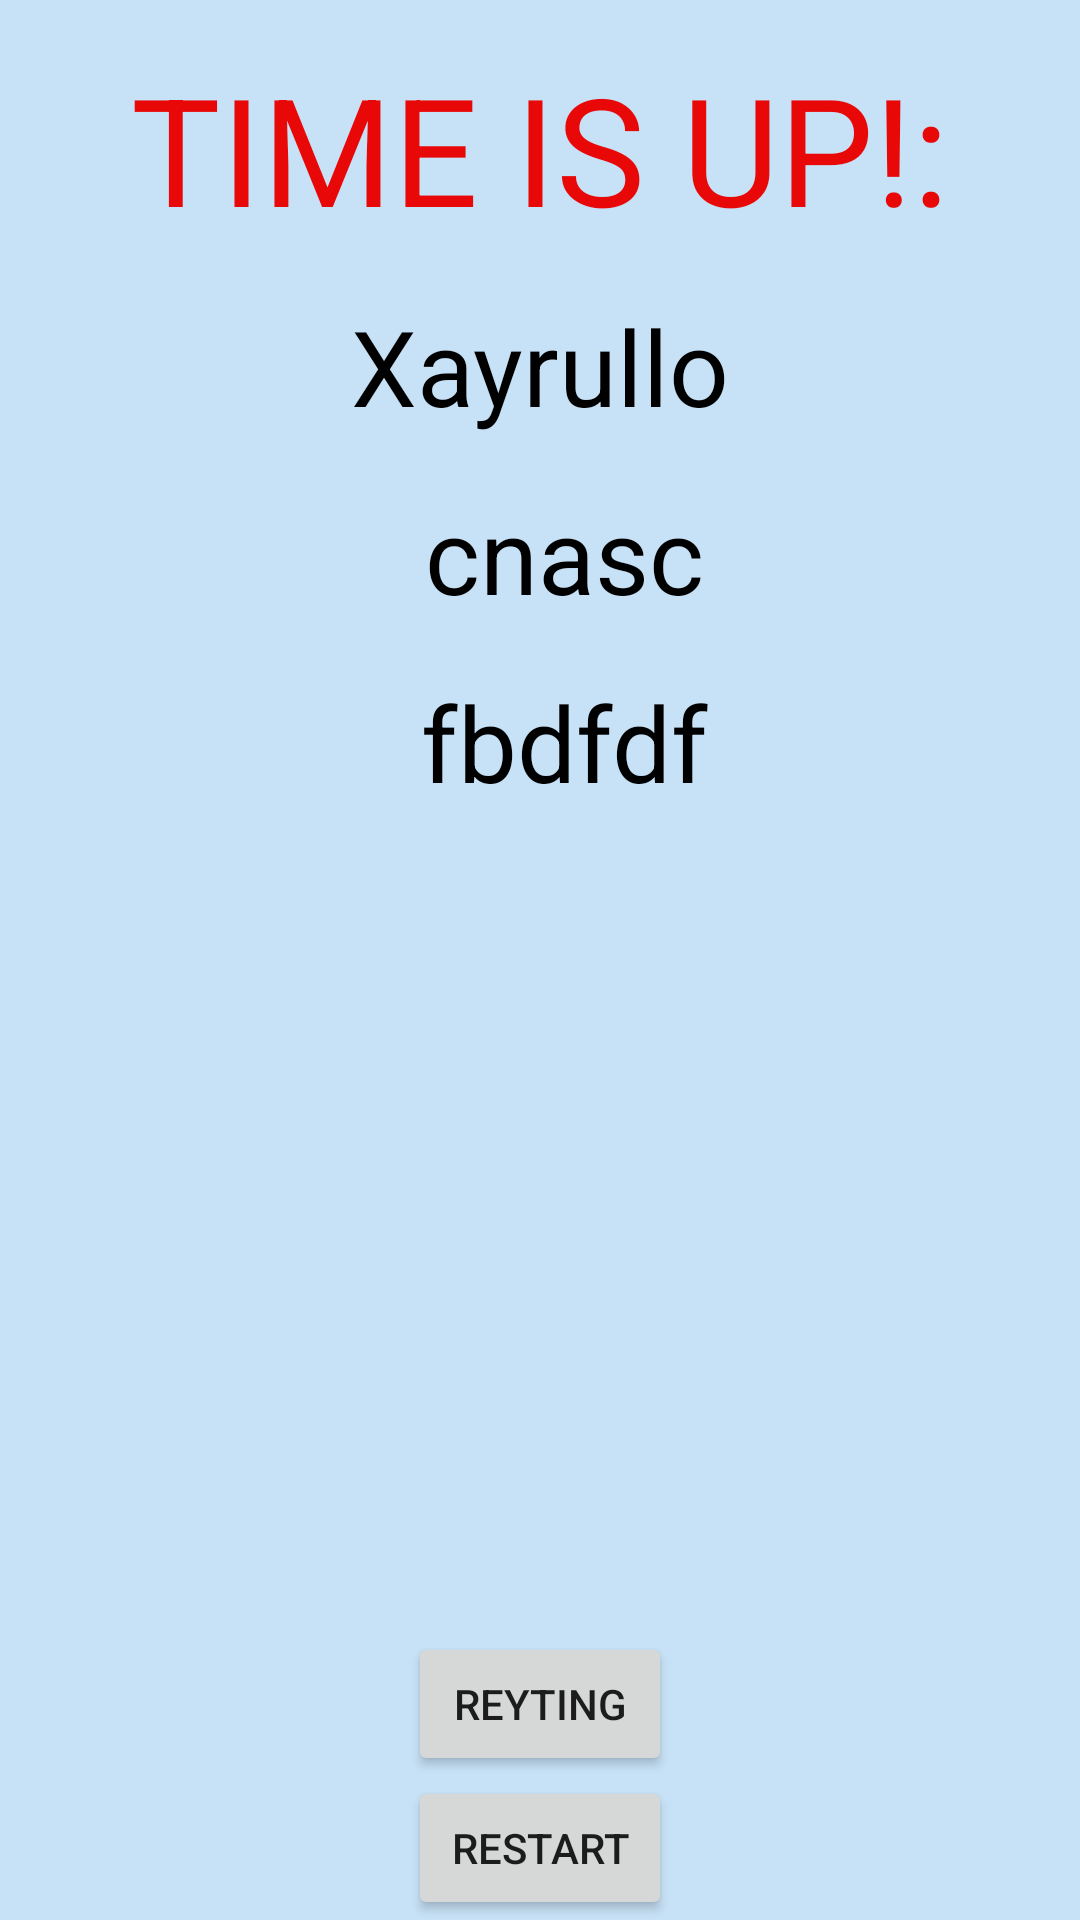

Layout XML and referenced resources for this Android screen:
<!-- AndroidManifest.xml: application theme Theme.MatematikOyin -->
<!-- res/layout/activity_main3.xml -->
<?xml version="1.0" encoding="utf-8"?>
<androidx.constraintlayout.widget.ConstraintLayout xmlns:android="http://schemas.android.com/apk/res/android"
    xmlns:app="http://schemas.android.com/apk/res-auto"
    xmlns:tools="http://schemas.android.com/tools"
    android:layout_width="match_parent"
    android:layout_height="match_parent"
    tools:context=".MainActivity3"
    android:background="#C7E1F6"
    >

        <TextView
            android:id="@+id/asosiy"
            android:layout_width="wrap_content"
            android:layout_height="wrap_content"
            android:layout_margin="16dp"
            android:text="TIME IS UP!:"
            android:textColor="#E80808"
            android:textSize="50dp"
            app:layout_constraintEnd_toEndOf="parent"
            app:layout_constraintStart_toStartOf="parent"
            app:layout_constraintTop_toTopOf="parent" />

        <TextView
            android:id="@+id/ismFamilya"
            android:layout_width="wrap_content"
            android:layout_height="wrap_content"
            android:layout_margin="16dp"
            android:text="Xayrullo"
            android:textColor="@color/black"
            android:textSize="35sp"
            app:layout_constraintEnd_toEndOf="parent"
            app:layout_constraintStart_toStartOf="parent"
            app:layout_constraintTop_toBottomOf="@id/asosiy" />

        <TextView
            android:id="@+id/text1"
            android:layout_width="wrap_content"
            android:layout_height="wrap_content"
            android:layout_marginStart="16dp"
            android:text="cnasc"
            android:textSize="35sp"
            android:layout_marginTop="16dp"
            app:layout_constraintEnd_toEndOf="parent"
            app:layout_constraintStart_toStartOf="parent"
            app:layout_constraintTop_toBottomOf="@id/ismFamilya"
            android:textColor="@color/black"
            />

        <TextView
            android:id="@+id/text2"
            android:layout_width="wrap_content"
            android:layout_height="wrap_content"
            android:layout_marginStart="16dp"
            android:text="fbdfdf"
            android:layout_marginTop="16dp"
            android:textColor="@color/black"
            android:textSize="35sp"
            app:layout_constraintEnd_toEndOf="parent"
            app:layout_constraintStart_toStartOf="parent"
            app:layout_constraintTop_toBottomOf="@id/text1"

            />

        <Button
            android:id="@+id/restart"
            android:layout_width="wrap_content"
            android:layout_height="wrap_content"
            android:text="RESTART"
            app:layout_constraintBottom_toBottomOf="parent"
            app:layout_constraintEnd_toEndOf="parent"
            app:layout_constraintStart_toStartOf="parent" />

        <Button
            android:id="@+id/reyting"
            android:layout_width="wrap_content"
            android:layout_height="wrap_content"
            app:layout_constraintBottom_toBottomOf="parent"
            app:layout_constraintEnd_toEndOf="parent"
            app:layout_constraintStart_toStartOf="parent"
            android:text="Reyting"
            app:layout_constraintBottom_toTopOf="@id/restart"
            />


    </androidx.constraintlayout.widget.ConstraintLayout>
<!-- resources referenced by this layout -->
<resources>
  <style name="Theme.MatematikOyin" parent="Theme.MaterialComponents.DayNight.DarkActionBar">
          
          <item name="colorPrimary">@color/purple_500</item>
          <item name="colorPrimaryVariant">@color/purple_700</item>
          <item name="colorOnPrimary">@color/white</item>
          
          <item name="colorSecondary">@color/teal_200</item>
          <item name="colorSecondaryVariant">@color/teal_700</item>
          <item name="colorOnSecondary">@color/black</item>
          
          <item name="android:statusBarColor" tools:targetApi="l">?attr/colorPrimaryVariant</item>
          
      </style>
  <!-- not gathered from this repository: default colours our renderer supplied (Android Studio template values) -->
  <color name="purple_500">#FF6200EE</color>
  <color name="purple_700">#FF3700B3</color>
  <color name="teal_200">#FF03DAC5</color>
  <color name="teal_700">#FF018786</color>
  <color name="black">#FF000000</color>
  <color name="white">#FFFFFFFF</color>
</resources>
